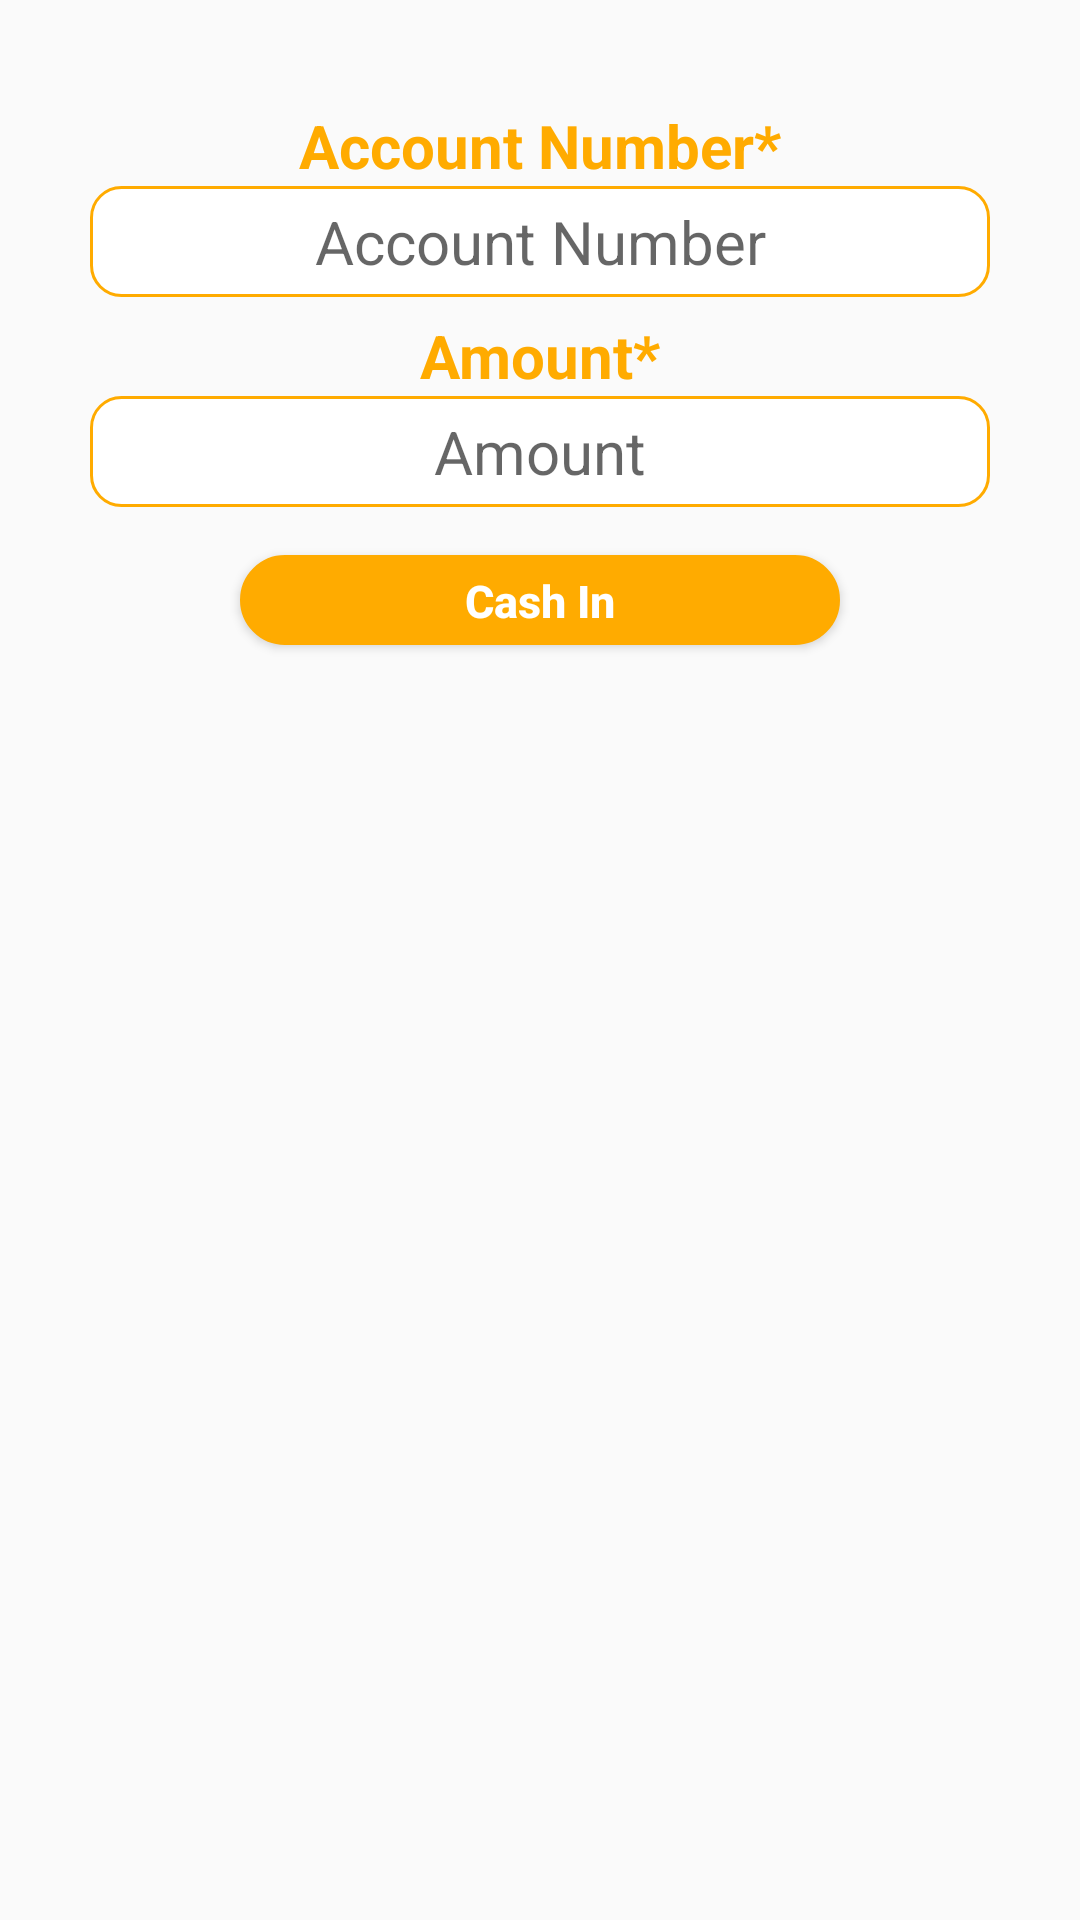

The Android layout XML behind this screen, and the referenced resources:
<!-- AndroidManifest.xml: application theme AppTheme -->
<!-- res/layout/activity_cashin.xml -->
<?xml version="1.0" encoding="utf-8"?>
<LinearLayout xmlns:android="http://schemas.android.com/apk/res/android"
    xmlns:app="http://schemas.android.com/apk/res-auto"
    xmlns:tools="http://schemas.android.com/tools"
    android:layout_width="match_parent"
    android:layout_height="match_parent"
    android:orientation="vertical"
    tools:context=".cashin">





    <LinearLayout
        android:layout_width="match_parent"
        android:layout_height="match_parent"
        android:layout_margin="15dp"
        >


        


        <LinearLayout
            android:layout_width="match_parent"
            android:layout_height="match_parent"
            android:layout_marginTop="20dp"
            android:orientation="vertical">





            <TextView
                android:layout_width="match_parent"
                android:layout_height="wrap_content"
                android:text="Account Number*"
                android:textColor="@color/colorPrimary"
                android:layout_gravity="center"
                android:textAlignment="center"
                android:textStyle="bold"
                android:layout_marginTop="0dp"
                android:layout_marginBottom="0dp"
                android:textSize="20sp"/>
            <EditText
                android:id="@+id/accountnumber"
                android:layout_width="match_parent"
                android:layout_height="wrap_content"
                android:layout_gravity="center"
                android:hint="Account Number"

                android:textSize="20sp"
                android:background="@drawable/sampleboxborderinred"
                android:padding="5dp"
                android:textAlignment="center"
                android:inputType="phone"
                android:layout_marginBottom="6dp"
                android:layout_marginLeft="15dp"
                android:layout_marginRight="15dp"
                />





            <TextView
                android:layout_width="match_parent"
                android:layout_height="wrap_content"
                android:text="Amount*"
                android:textColor="@color/colorPrimary"
                android:layout_gravity="center"
                android:textAlignment="center"
                android:textStyle="bold"
                android:layout_marginTop="0dp"
                android:layout_marginBottom="0dp"
                android:textSize="20sp"/>
            <EditText
                android:id="@+id/cashout_ammount"
                android:layout_width="match_parent"
                android:layout_height="wrap_content"
                android:layout_gravity="center"
                android:hint="Amount"

                android:textSize="20sp"
                android:background="@drawable/sampleboxborderinred"
                android:padding="5dp"
                android:textAlignment="center"
                android:inputType="number"
                android:maxLength="4"
                android:layout_marginBottom="6dp"
                android:layout_marginLeft="15dp"
                android:layout_marginRight="15dp"
                />





            <Button
                android:id="@+id/cashoutbtn"
                android:layout_width="200dp"
                android:layout_height="30dp"
                android:text="Cash In"
                android:textColor="#fff"
                android:background="@drawable/submitbordar"
                android:textAlignment="center"
                android:layout_margin="10dp"
                android:textSize="15dp"
                android:layout_gravity="center"
                android:gravity="center"
                android:textStyle="bold"
                android:padding="5dp"
                android:textAllCaps="false"/>

            

        </LinearLayout>

        
    </LinearLayout>


</LinearLayout>
<!-- resources referenced by this layout -->
<resources>
  <color name="colorPrimary">#FFAB00</color>
  <!-- drawable sampleboxborderinred (drawable) -->
  <?xml version="1.0" encoding="utf-8"?>
  <shape xmlns:android="http://schemas.android.com/apk/res/android" android:shape="rectangle">
      <corners android:radius="10dp"/>
      <solid android:color="#FFFFFF"/>
      <stroke android:color="@color/colorPrimary" android:width="1dp"/>
  </shape>
  <!-- drawable submitbordar (drawable) -->
  <?xml version="1.0" encoding="utf-8"?>
  <shape xmlns:android="http://schemas.android.com/apk/res/android" android:shape="rectangle">
      <corners android:radius="25dp"/>
      <solid android:color="@color/colorPrimary"/>
      <stroke android:color="@color/colorPrimary" android:width="1dp"/>
  </shape>
  <style name="AppTheme" parent="Theme.AppCompat.Light.DarkActionBar">
          
          <item name="colorPrimary">@color/colorPrimary</item>
          <item name="colorPrimaryDark">@color/colorPrimaryDark</item>
          <item name="colorAccent">@color/colorAccent</item>
      </style>
  <color name="colorPrimaryDark">#FFAB00</color>
  <color name="colorAccent">#FFAB00</color>
</resources>
